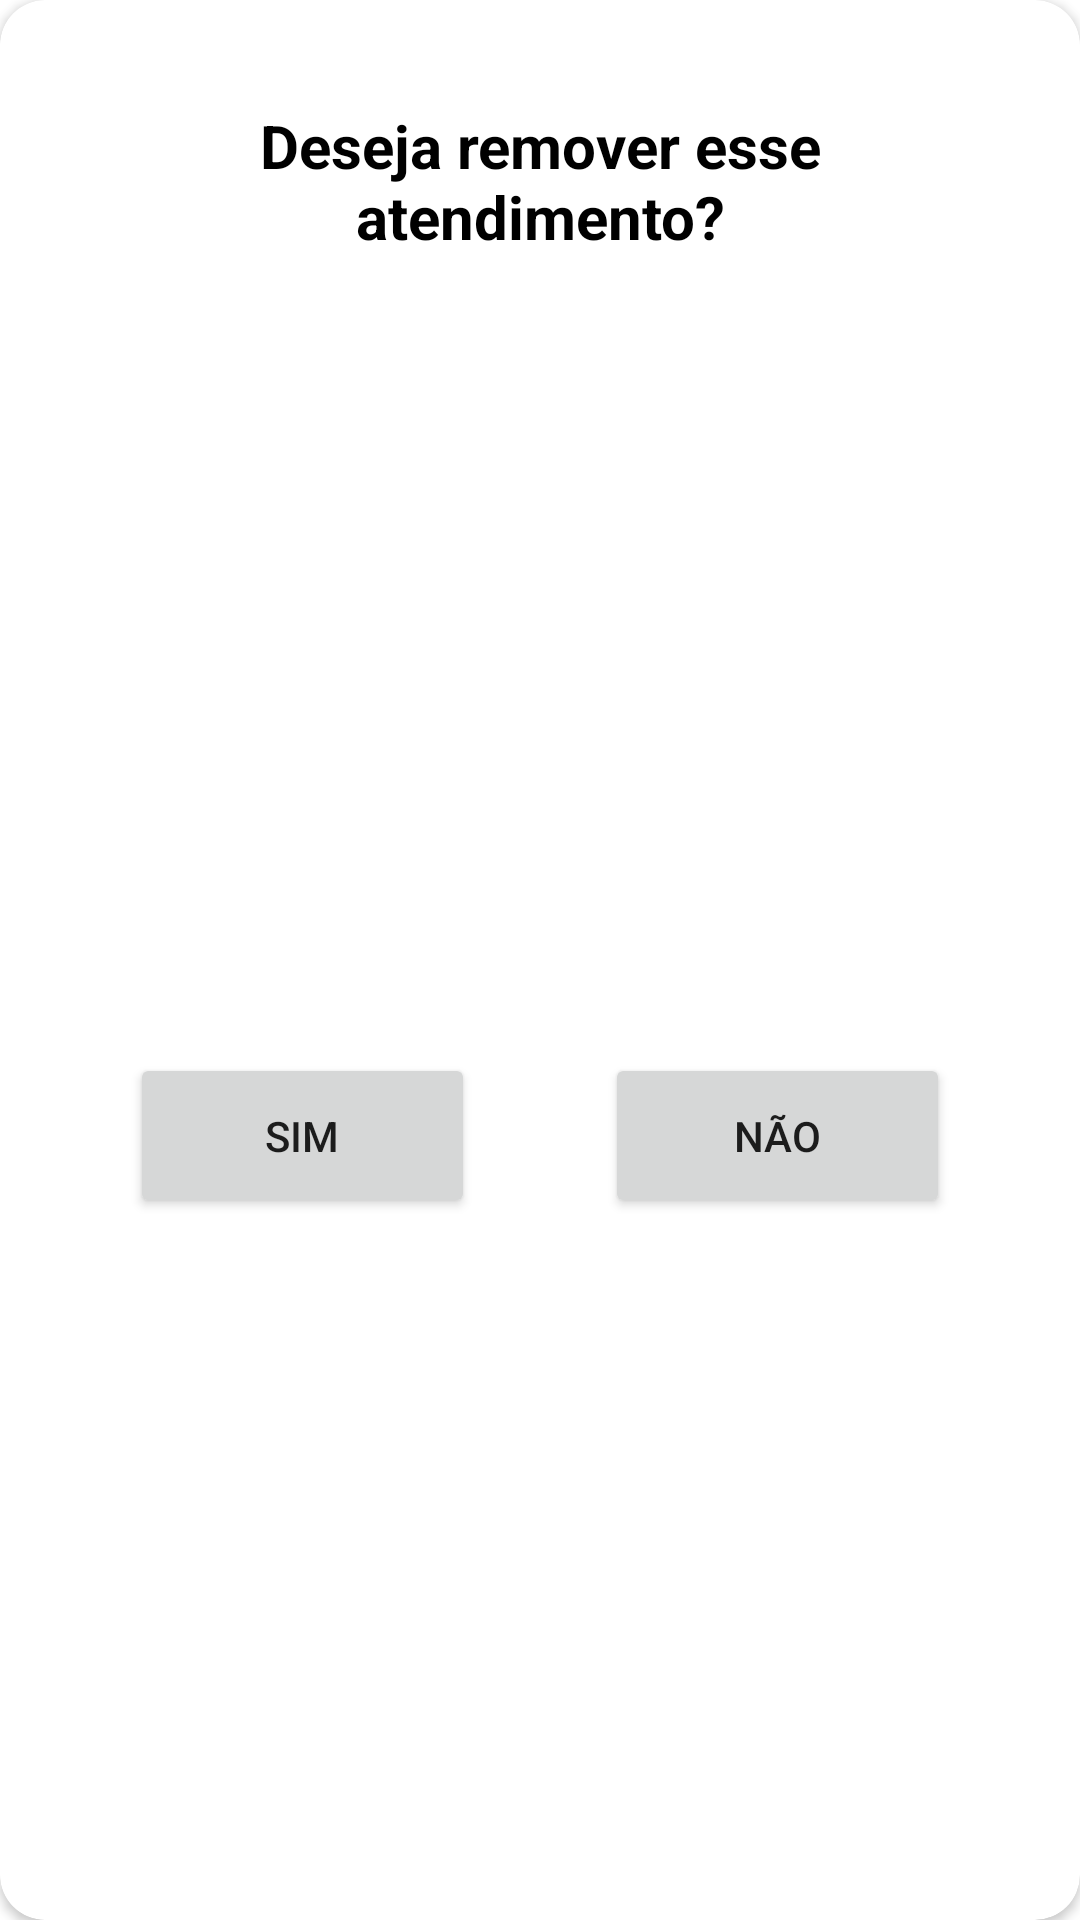

Produce the Android XML layout that renders to this screen, including the resource entries it uses.
<!-- AndroidManifest.xml: application theme AppTheme -->
<!-- res/layout/excluir_atendimento.xml -->
<?xml version="1.0" encoding="utf-8"?>
<androidx.cardview.widget.CardView xmlns:android="http://schemas.android.com/apk/res/android"
    xmlns:app="http://schemas.android.com/apk/res-auto"
    xmlns:tools="http://schemas.android.com/tools"
    android:id="@+id/finalizar"
    android:layout_width="match_parent"
    android:layout_height="wrap_content"
    app:cardCornerRadius="15dp">

    <androidx.constraintlayout.widget.ConstraintLayout
        android:layout_width="match_parent"
        android:layout_height="match_parent">

        <TextView
            android:id="@+id/titulo"
            android:layout_width="289dp"
            android:layout_height="50dp"
            android:layout_marginTop="35dp"
            android:text="Deseja remover esse atendimento?"
            android:textAlignment="center"
            android:textColor="#000000"
            android:textSize="20sp"
            android:textStyle="bold"
            app:layout_constraintEnd_toEndOf="parent"
            app:layout_constraintStart_toStartOf="parent"
            app:layout_constraintTop_toTopOf="parent" />

        <Button
            android:id="@+id/sim"
            android:layout_width="115dp"
            android:layout_height="55dp"
            android:layout_marginTop="40dp"
            android:layout_marginBottom="8dp"
            android:text="Sim"
            app:cornerRadius="20dp"
            app:layout_constraintBottom_toBottomOf="parent"
            app:layout_constraintEnd_toStartOf="@+id/nao"
            app:layout_constraintHorizontal_bias="0.5"
            app:layout_constraintStart_toStartOf="parent"
            app:layout_constraintTop_toBottomOf="@+id/titulo" />

        <Button
            android:id="@+id/nao"
            android:layout_width="115dp"
            android:layout_height="55dp"
            android:layout_marginTop="40dp"
            android:layout_marginBottom="8dp"
            android:text="Não"
            app:cornerRadius="20dp"
            app:layout_constraintBottom_toBottomOf="parent"
            app:layout_constraintEnd_toEndOf="parent"
            app:layout_constraintHorizontal_bias="0.5"
            app:layout_constraintStart_toEndOf="@+id/sim"
            app:layout_constraintTop_toBottomOf="@+id/titulo" />

    </androidx.constraintlayout.widget.ConstraintLayout>
</androidx.cardview.widget.CardView>
<!-- resources referenced by this layout -->
<resources>

</resources>
